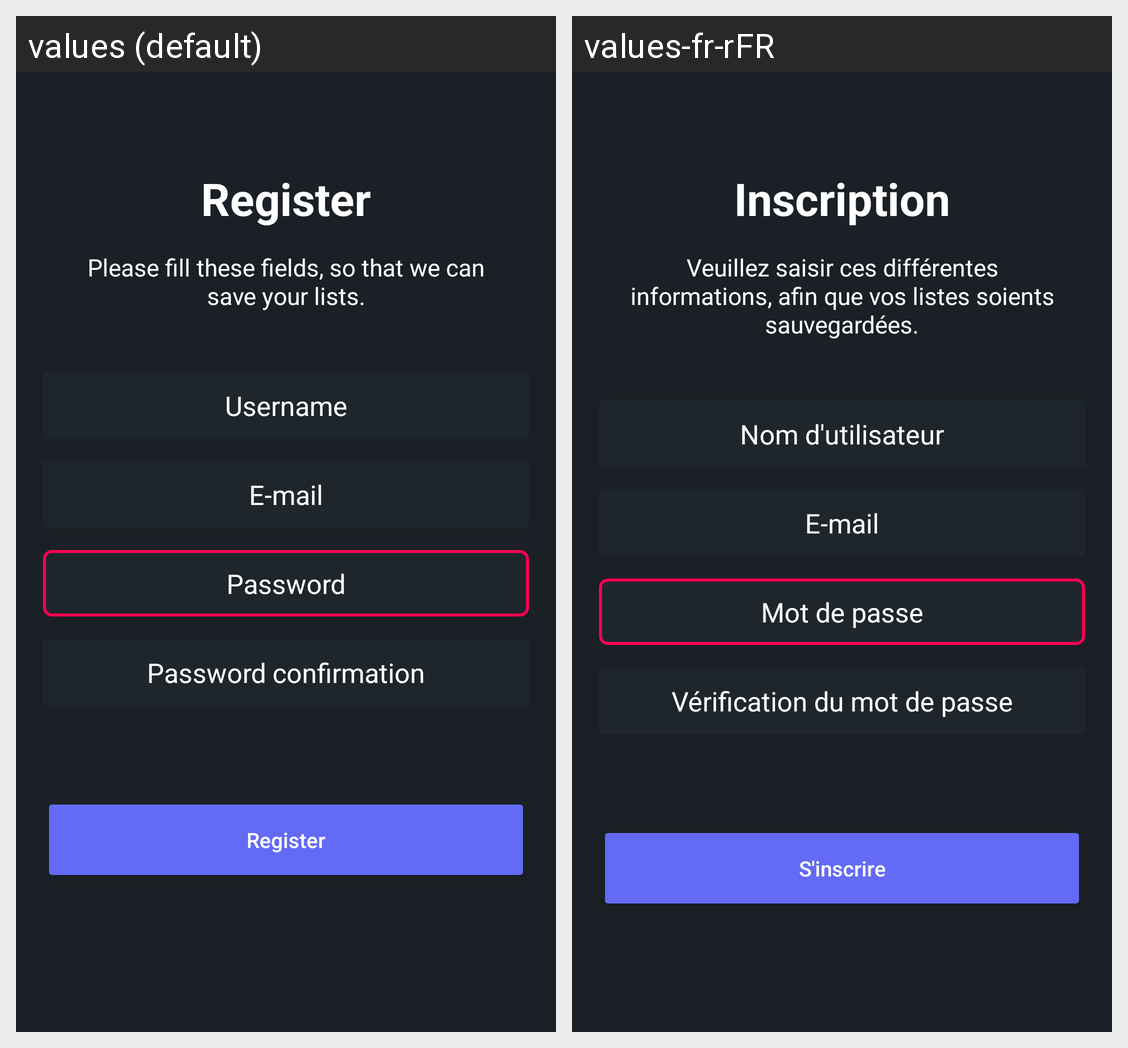

Strings drawn on this Android screen and how each of the app's shown locales translates them:
Android screen res/layout/resgister_activity.xml rendered under 2 locales, left to right: values (default), values-fr-rFR. Device: Nexus 5 (rendered at 1080×1920; each locale shown at half size, 540×960, under a caption strip naming it); theme Theme.SteamLike.
Strings drawn on this screen, with the default value and each locale's value (text and hints the layout hard-codes, and strings that could not be matched under every locale, appear in the picture but are not listed):

subscribeTitle
  values: Register
  values-fr-rFR: Inscription

subscribeDetails
  values: Please fill these fields, so that we can save your lists.
  values-fr-rFR: Veuillez saisir ces différentes informations, afin que vos listes soients sauvegardées.

usernameHint
  values: Username
  values-fr-rFR: Nom d'utilisateur

emailHint
  values: E-mail
  values-fr-rFR: E-mail

passwordHint
  values: Password
  values-fr-rFR: Mot de passe

verifyPasswordHint
  values: Password confirmation
  values-fr-rFR: Vérification du mot de passe

subscribeBtn
  values: Register
  values-fr-rFR: S'inscrire
